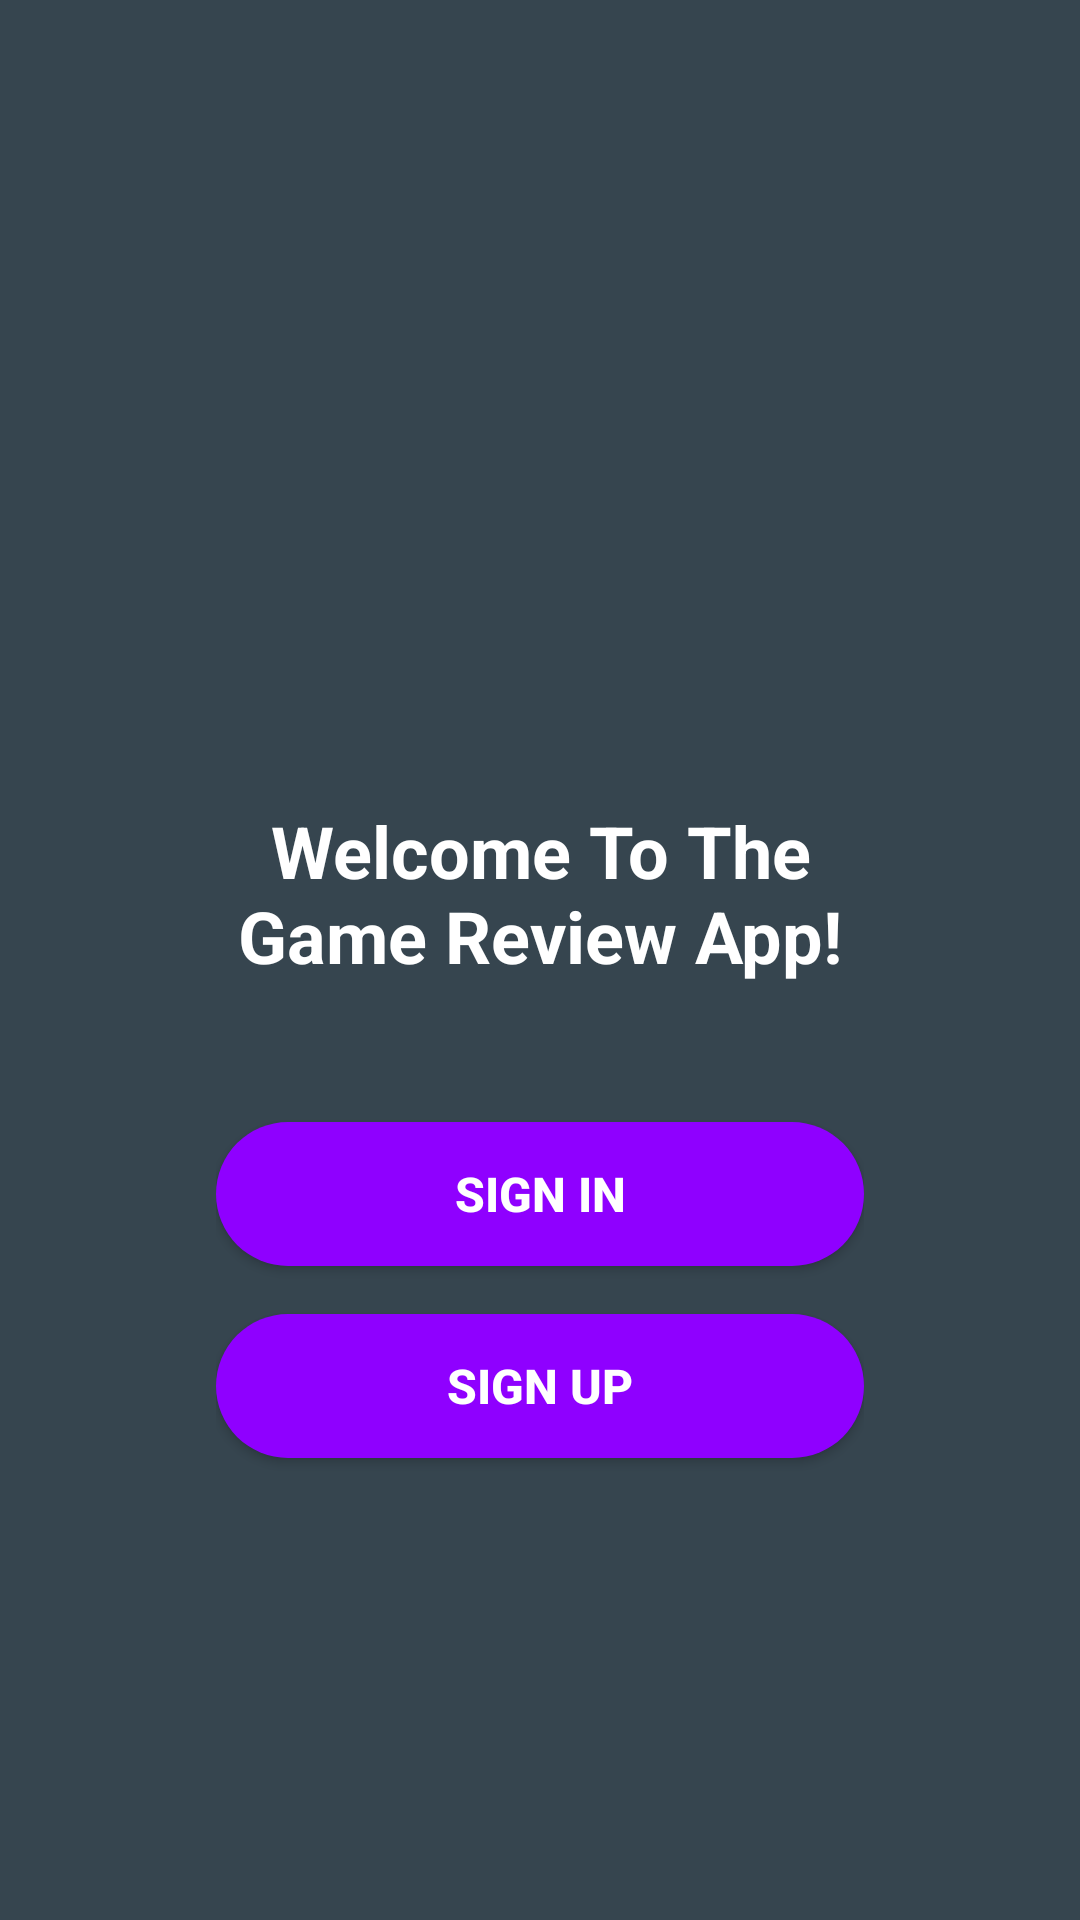

Reconstruct the res/layout file that produces this screen, plus the resources it refers to.
<!-- AndroidManifest.xml: application theme Theme.GameReview -->
<!-- res/layout/activity_front_page.xml -->
<?xml version="1.0" encoding="utf-8"?>
<androidx.constraintlayout.widget.ConstraintLayout xmlns:android="http://schemas.android.com/apk/res/android"
    xmlns:app="http://schemas.android.com/apk/res-auto"
    xmlns:tools="http://schemas.android.com/tools"
    android:id="@+id/main"
    android:layout_width="match_parent"
    android:layout_height="match_parent"
    tools:context=".FrontPage"
    android:background="@color/dark_grey"
    >

    <androidx.constraintlayout.widget.ConstraintLayout
        android:layout_width="0dp"
        android:layout_height="0dp"
        app:layout_constraintBottom_toBottomOf="parent"
        app:layout_constraintEnd_toEndOf="parent"
        app:layout_constraintStart_toStartOf="parent"
        app:layout_constraintTop_toTopOf="parent"
        app:layout_constraintWidth_percent="0.6"
        app:layout_constraintHeight_percent="0.6"
        >

        
        <TextView
            android:id="@+id/welcomeText"
            android:layout_width="0dp"

            android:layout_height="wrap_content"
            android:gravity="center"
            android:text="@string/welcome_message"
            android:textColor="@android:color/white"
            android:textSize="24sp"
            android:textStyle="bold"
            app:layout_constraintBottom_toTopOf="@id/signInButton"
            app:layout_constraintEnd_toEndOf="parent"
            app:layout_constraintStart_toStartOf="parent"

            />

        
        <Button
            android:id="@+id/signInButton"
            android:layout_width="0dp"
            app:layout_constraintWidth_max="320dp"
            android:layout_height="wrap_content"
            android:layout_marginBottom="16dp"
            android:background="@drawable/rounded_button"
            android:text="@string/sign_in"
            android:textColor="@android:color/white"
            android:textSize="16sp"
            android:textStyle="bold"
            app:layout_constraintEnd_toEndOf="parent"
            app:layout_constraintStart_toStartOf="parent"
            app:layout_constraintTop_toBottomOf="@id/welcomeText"
            android:layout_marginTop="46dp"
            />

        
        <Button
            android:id="@+id/signUpButton"
            android:layout_width="0dp"
            app:layout_constraintWidth_max="320dp"
            android:layout_height="wrap_content"
            android:background="@drawable/rounded_button"
            android:text="@string/sign_up"
            android:textColor="@android:color/white"
            android:textSize="16sp"
            android:textStyle="bold"
            app:layout_constraintBottom_toBottomOf="parent"
            app:layout_constraintEnd_toEndOf="parent"
            app:layout_constraintStart_toStartOf="parent"
            app:layout_constraintTop_toBottomOf="@id/signInButton"
            android:layout_marginTop="16dp"
            android:layout_marginBottom="26dp"/>

    </androidx.constraintlayout.widget.ConstraintLayout>


</androidx.constraintlayout.widget.ConstraintLayout>
<!-- resources referenced by this layout -->
<resources>
  <color name="dark_grey">#36454F</color>
  <!-- drawable rounded_button (drawable) -->
  <?xml version="1.0" encoding="utf-8"?>
  <ripple xmlns:android="http://schemas.android.com/apk/res/android"
      android:color="@color/design_default_color_on_primary">
      <item>
          <shape>
              <corners android:radius="24dp" />
              <solid android:color="@color/violet" />
          </shape>
      </item>
  </ripple>
  <string name="sign_in">Sign In</string>
  <string name="sign_up">Sign Up</string>
  <string name="welcome_message">Welcome To The Game Review App!</string>
  <style name="Theme.GameReview" parent="Base.Theme.GameReview" />
  <color name="violet">#8F00FF</color>
  <style name="Base.Theme.GameReview" parent="Theme.Material3.DayNight.NoActionBar">
          
          
      </style>
</resources>
